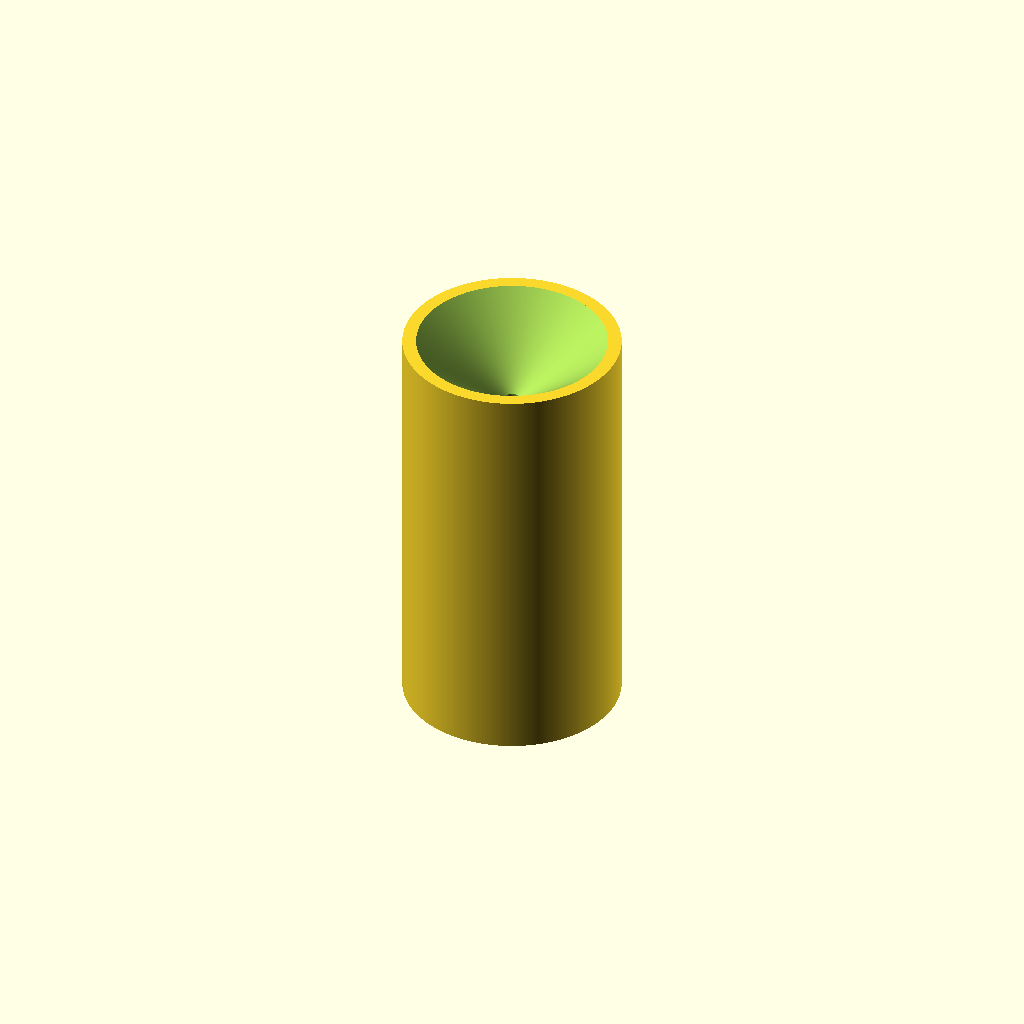
Cell 1 — every parameter at its default value.
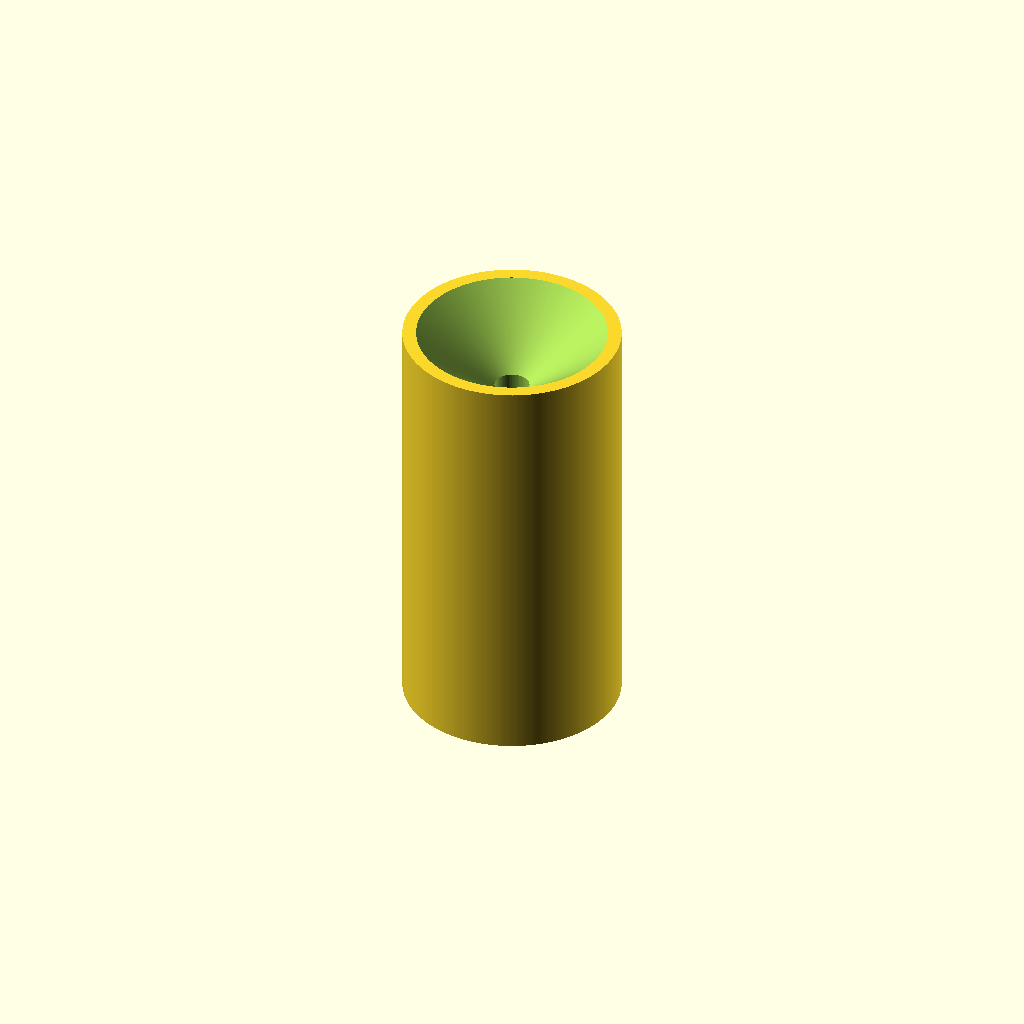
Cell 2 — hole_radius set to 3.2, the other parameters unchanged.
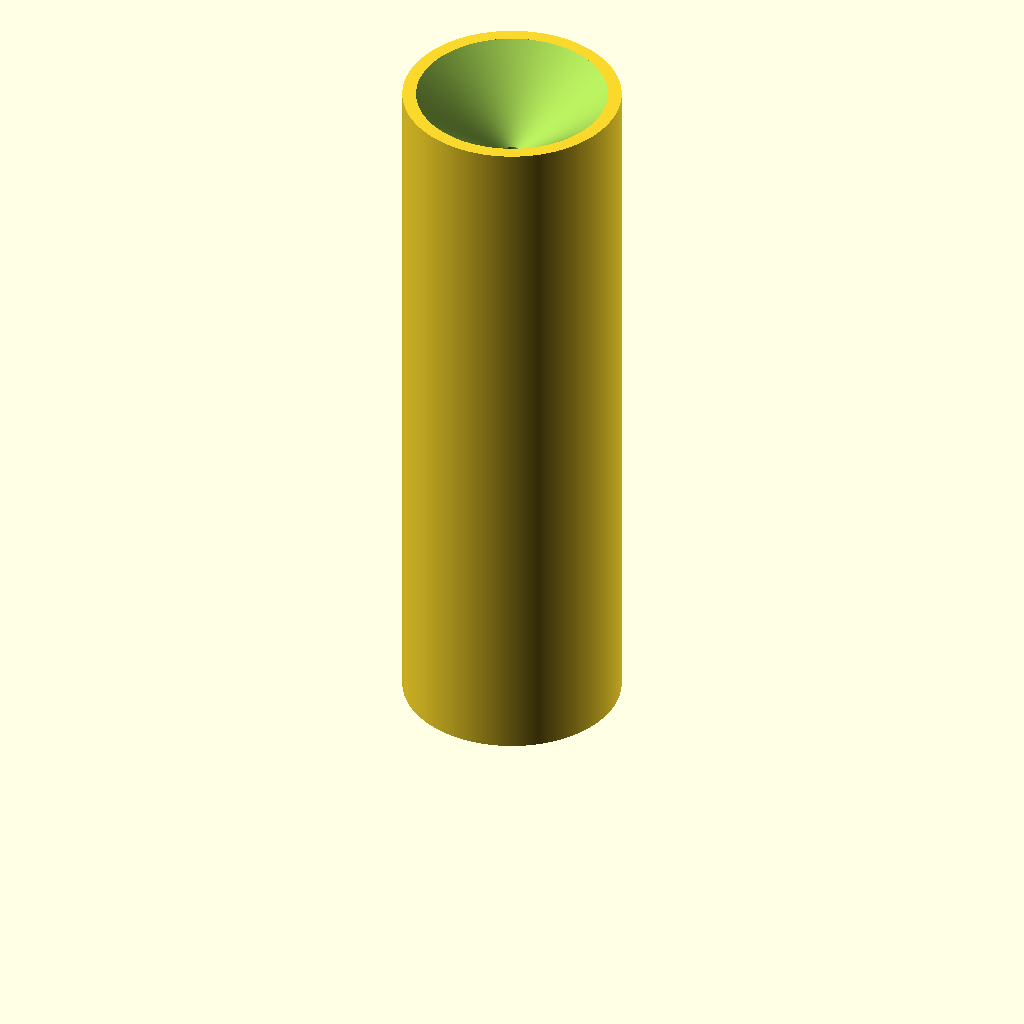
Cell 3 — max_needle_length set to 110, the other parameters unchanged.
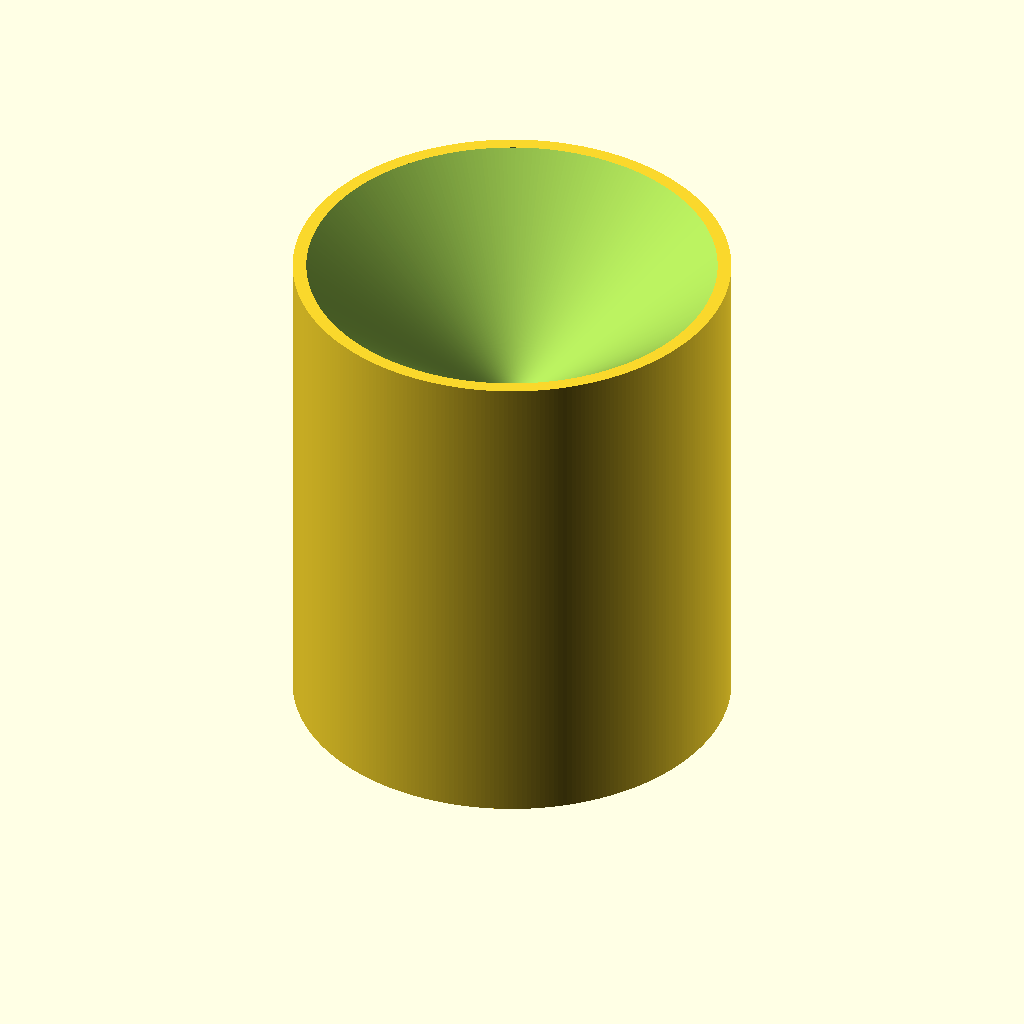
Cell 4 — outer_radius set to 40, the other parameters unchanged.
One fixed orthographic camera (rotation 55°, 0°, 25°; colour scheme Cornfield) for every cell.
OpenSCAD source file needle-bin-i/needle_bin_i.scad:
// Needle Disposal Bin v0.9 2/28/2026
//
//  This code will generate a "sharps container" for used and broken sewing needles. Drop your worn needles in here until it is full, and then simply discard. Needles should drop in but not fall out. The device will print entirely closed, there is no way to open it save cutting it with a saw. Note that it is *not impossible* to shake a needle out of the device but it is extremely unlikely for them to fall out by accident. This should be printable without support and without an AMS. If your slicer wants to build supports, try increasing the angle of the funnel; the post in the middle should provide enough support as long as the cantelever isn't too shallow. The default hole diameter is 3.2mm, which should be sufficient for most common sewing machine and hand-sewing needles. Switchs allow the turning on and off of the various components, which is useful if you want to see what's going on inside. Setting "generate_shell=0" and "generate_pedistal=1" will generate a version with no walls but with a stand, which is useful if you want to see or show someone how it works. I've also had some stringing between the two pilars of the post with some filament, so printing without a shell will help diagnose such issues.
//
// Copyright 2026, Robert Drzyzgula, bob@drzyzgula.org

// Radius of the needle hole in mm
hole_radius = 1.6;
// Maximum length of a needle that can be stored in this device.
max_needle_length = 55;
// Outside raidius of the final project. E.g etting this to 12.7 will result in a device one inch in diameter.
outer_radius = 20;
// Number of facets of the outer shell, the higher the more round
shell_facets = 300;
// Number of facets for the pin hole, post, etc.
round_facets=60;
// Thickness of the outer walls
wall_thickness = 2.5;
// The angle of the funnel sides. This should be greater than your filament's threshold cantelever angle for needing support. Must be greater than zero and less than 90 degrees or the math doesn't work.
funnel_angle = 40;
// Amount to overlap objects to properly merge them
overlap = 0.5;
// Outer shell will be generated if this is positive. Easiest way to see what's going on inside is to set this to zero and then set it back to 1 for the print.
generate_shell = 1;
// Switch to generate the post (for model inspection purposes)
generate_post = 1;
// Switch to generate the upper funnel
generate_funnel = 1;
// Switch to generate a pedistal, useful if you make one without a shell for demostration purposes
generate_pedistal = 0;
// How many sides to the pedistal; default is a pentagon
pedistal_sides = 5;
// Outside radius of the pedistal
pedistal_radius = 1.5*outer_radius;
// Thickness of the pedistal. Needs to be at least wall_thickness. If you make a thick pedistal, it will "swallow" some of the post -- the post and funnel will not be raised to compensate.
pedistal_thickness = wall_thickness;


difference() {
    union() {
        if(generate_funnel >0) {
            difference() {
                translate([0,0,max_needle_length+wall_thickness+hole_radius*2])
                    cylinder(h=tan(funnel_angle)*(outer_radius-hole_radius),
                        r1=hole_radius,
                        r2=outer_radius,
                        $fn=shell_facets);
                translate([0,0,max_needle_length+wall_thickness*2+hole_radius*2])
                    cylinder(h=tan(funnel_angle)*(outer_radius-hole_radius)-wall_thickness+overlap,
                        r1=hole_radius,
                        r2=outer_radius-wall_thickness+overlap/tan(funnel_angle),
                        $fn=shell_facets);
            }
        }    
        if(generate_post>0) {
            difference() {
                difference() {
                    translate([0,0,wall_thickness-overlap])
                        cylinder(h=max_needle_length+2*hole_radius+wall_thickness*tan(funnel_angle),
                            r=hole_radius*3,
                            center=false,
                            $fn=round_facets);
                    translate([0,0,(max_needle_length/2)+wall_thickness-overlap])
                        cube([hole_radius*2,hole_radius*7,max_needle_length+overlap], center=true);
                }
                translate([0,4*hole_radius,max_needle_length+wall_thickness])
                    rotate([90,0,0])
                        cylinder(h=8*hole_radius,r=hole_radius,$fn=round_facets);
             }
        }
    }
   translate([0,0,max_needle_length/2])
    cylinder(h=max_needle_length,
        r=hole_radius,center=false,
        $fn=round_facets);
}
if (generate_shell > 0) {
    difference () {
        cylinder(h=max_needle_length+tan(funnel_angle)*(outer_radius-hole_radius)+2*hole_radius+wall_thickness,
            r=outer_radius,
            center=false,
            $fn=shell_facets);
        translate([0,0,wall_thickness])
            cylinder(h=max_needle_length+tan(funnel_angle)*outer_radius+3*hole_radius+overlap,
            r=outer_radius-wall_thickness,
            center=false,
            $fn=shell_facets);
    };
}

if (generate_pedistal > 0) {
    cylinder(h=pedistal_thickness,r=pedistal_radius,center=false,$fn=pedistal_sides);
}
Parameter table extracted from the source (name, type, default, range or options):
hole_radius: number, default 1.6
max_needle_length: number, default 55
outer_radius: number, default 20
shell_facets: number, default 300
round_facets: number, default 60
wall_thickness: number, default 2.5
funnel_angle: number, default 40
overlap: number, default 0.5
generate_shell: number, default 1
generate_post: number, default 1
generate_funnel: number, default 1
generate_pedistal: number, default 0
pedistal_sides: number, default 5
